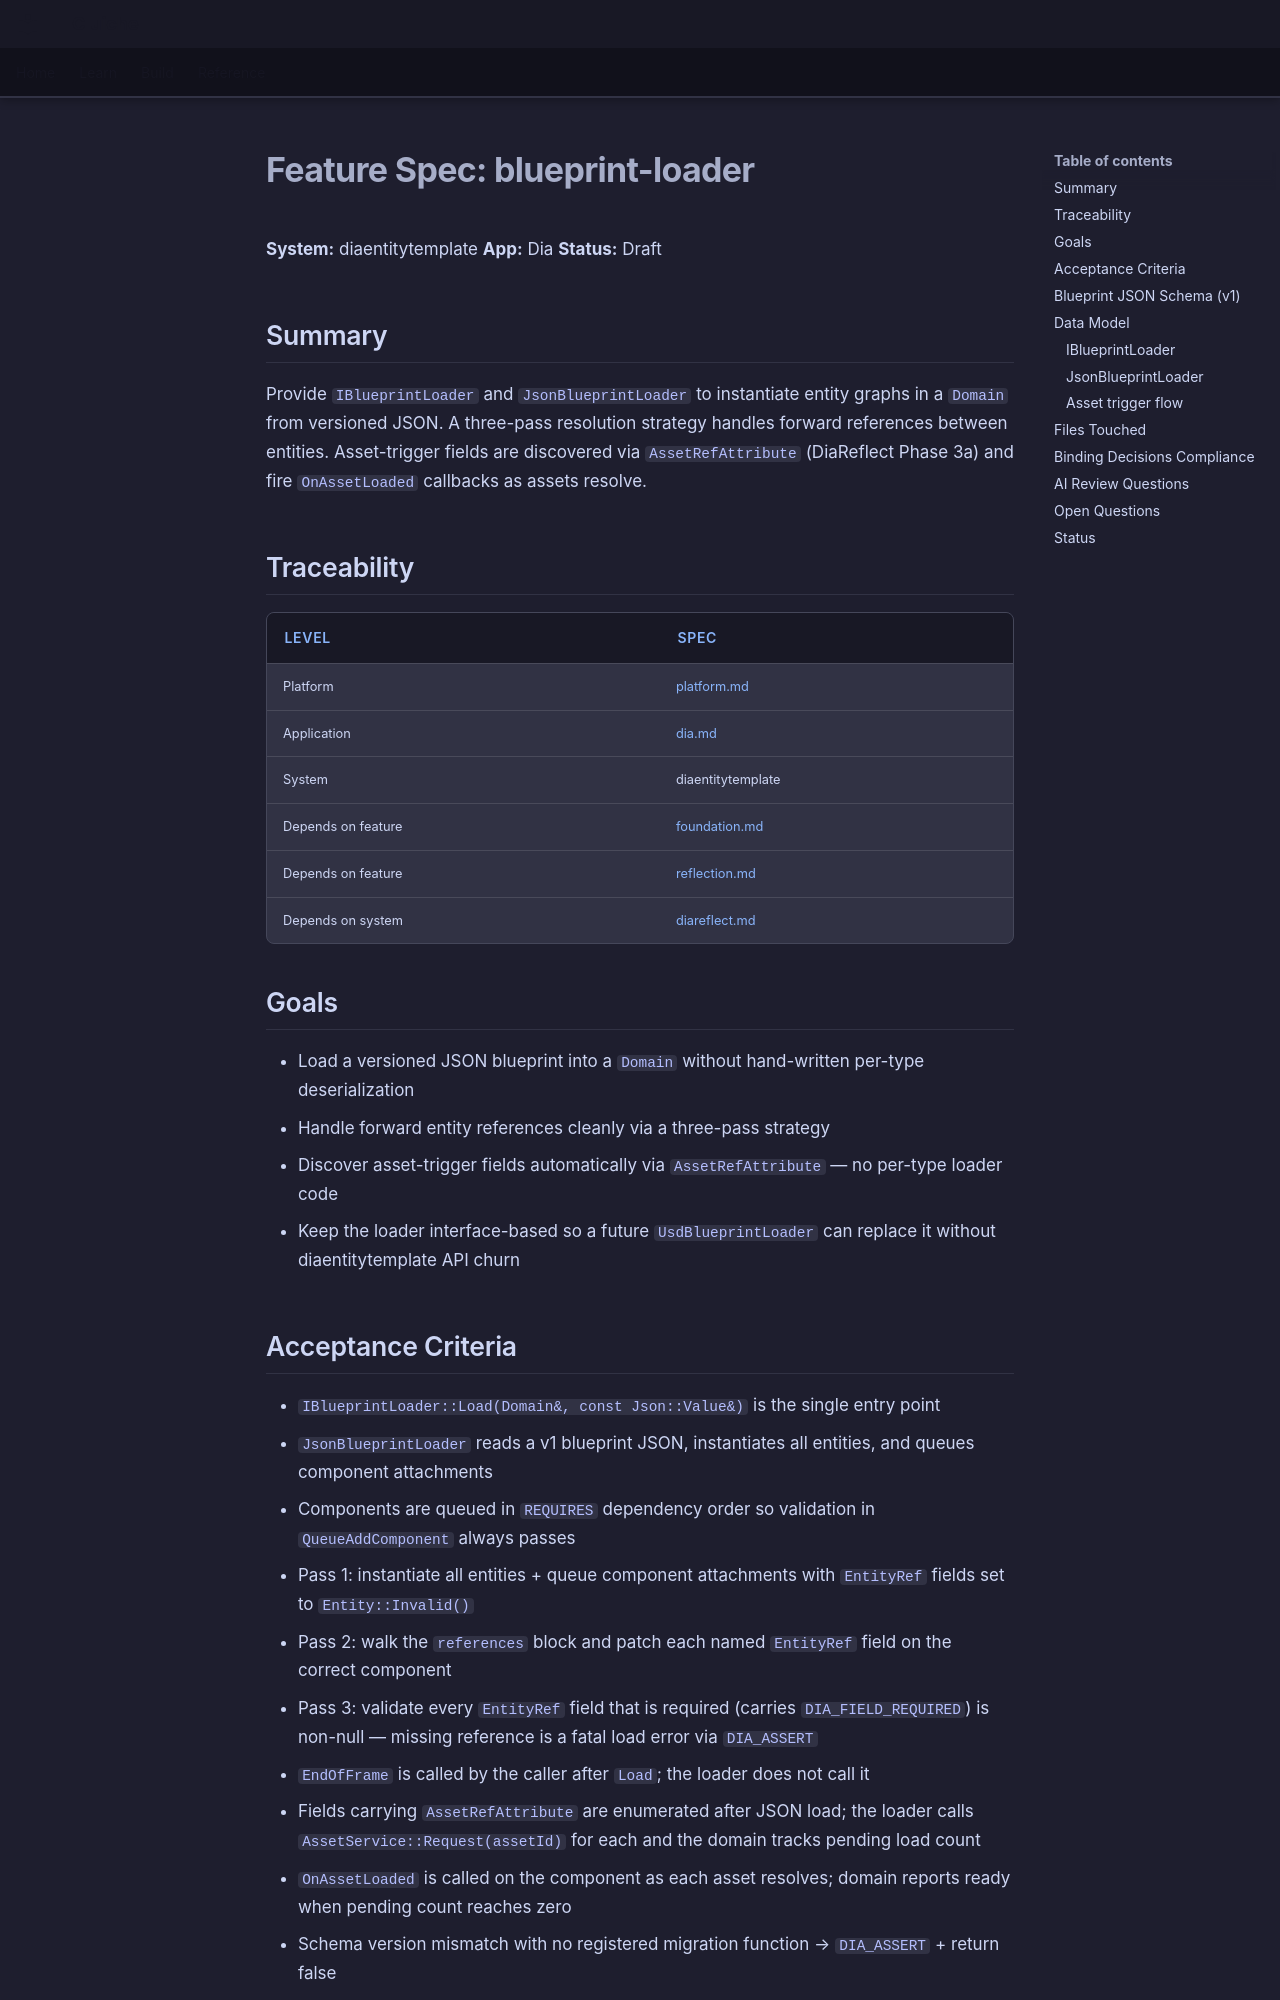

repository: LenihanConor/Cluiche · page: specs/applications/dia/systems/diaentity/blueprint-loader/index.html · generator: mkdocs

# Feature Spec: blueprint-loader

**System:** diaentitytemplate
**App:** Dia
**Status:** Draft

## Summary

Provide `IBlueprintLoader` and `JsonBlueprintLoader` to instantiate entity graphs in a `Domain` from versioned JSON. A three-pass resolution strategy handles forward references between entities. Asset-trigger fields are discovered via `AssetRefAttribute` (DiaReflect Phase 3a) and fire `OnAssetLoaded` callbacks as assets resolve.

## Traceability

| Level | Spec |
|---|---|
| Platform | [platform.md](../../../../platform/Cluiche.md) |
| Application | [dia.md](../../dia.md) |
| System | diaentitytemplate |
| Depends on feature | [foundation.md](foundation.md) |
| Depends on feature | [reflection.md](reflection.md) |
| Depends on system | [diareflect.md](../diareflect/diareflect.md) |

## Goals

- Load a versioned JSON blueprint into a `Domain` without hand-written per-type deserialization
- Handle forward entity references cleanly via a three-pass strategy
- Discover asset-trigger fields automatically via `AssetRefAttribute` — no per-type loader code
- Keep the loader interface-based so a future `UsdBlueprintLoader` can replace it without diaentitytemplate API churn

## Acceptance Criteria

- `IBlueprintLoader::Load(Domain&, const Json::Value&)` is the single entry point
- `JsonBlueprintLoader` reads a v1 blueprint JSON, instantiates all entities, and queues component attachments
- Components are queued in `REQUIRES` dependency order so validation in `QueueAddComponent` always passes
- Pass 1: instantiate all entities + queue component attachments with `EntityRef` fields set to `Entity::Invalid()`
- Pass 2: walk the `references` block and patch each named `EntityRef` field on the correct component
- Pass 3: validate every `EntityRef` field that is required (carries `DIA_FIELD_REQUIRED`) is non-null — missing reference is a fatal load error via `DIA_ASSERT`
- `EndOfFrame` is called by the caller after `Load`; the loader does not call it
- Fields carrying `AssetRefAttribute` are enumerated after JSON load; the loader calls `AssetService::Request(assetId)` for each and the domain tracks pending load count
- `OnAssetLoaded` is called on the component as each asset resolves; domain reports ready when pending count reaches zero
- Schema version mismatch with no registered migration function → `DIA_ASSERT` + return false
- Unknown component type name in blueprint → `DIA_ASSERT` + skip entity (logged via `DIA_LOG_WARNING`)
